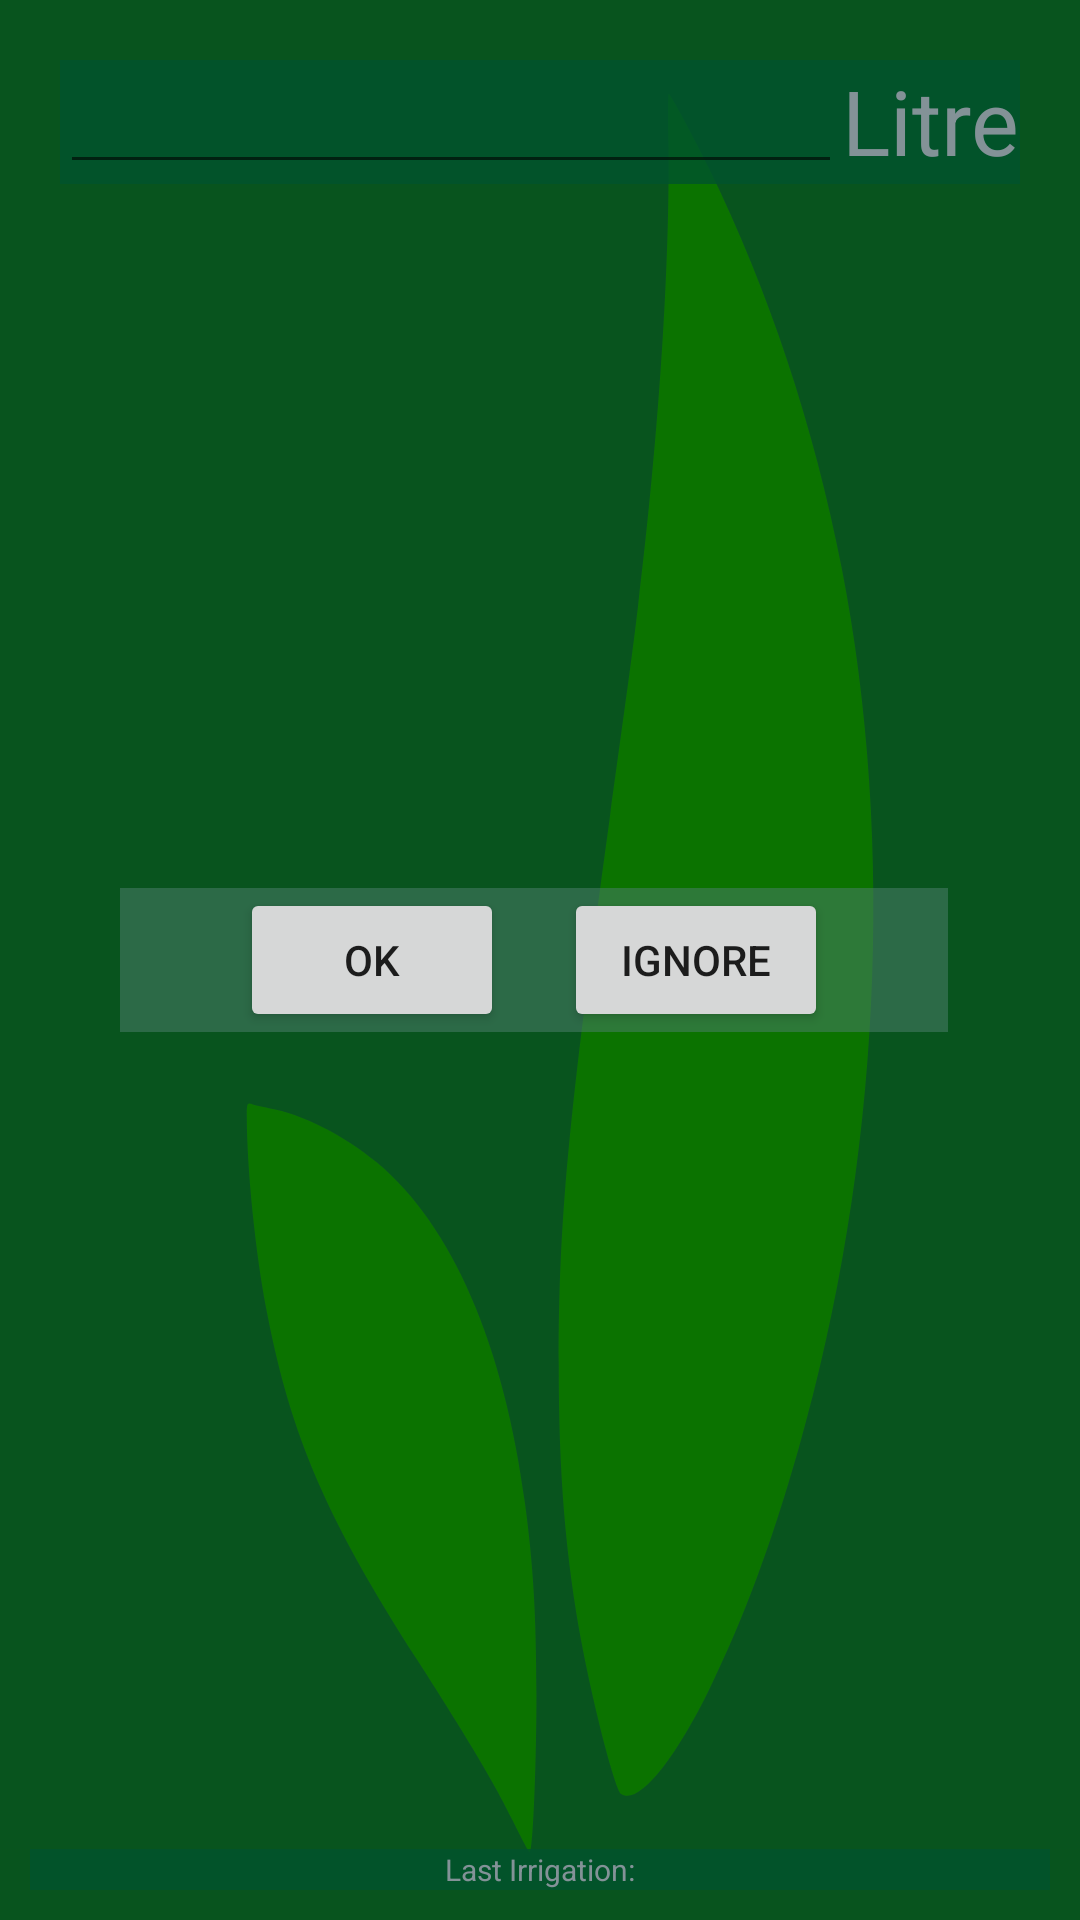

Android layout source for this screen:
<!-- AndroidManifest.xml: application theme AppTheme2 -->
<!-- res/layout/activity_supply.xml -->
<?xml version="1.0" encoding="utf-8"?>

<RelativeLayout xmlns:android="http://schemas.android.com/apk/res/android"
    xmlns:tools="http://schemas.android.com/tools"
    android:layout_width="match_parent"
    android:layout_height="match_parent"
    android:background="#08541e"
    tools:context=".Supply">
    <ImageView
        android:layout_width="match_parent"
        android:layout_height="match_parent"
        android:layout_alignParentStart="true"
        android:layout_alignParentTop="true"
        android:background="@drawable/ic_icon"
        android:backgroundTint="@color/green"/>
    <RelativeLayout
        android:layout_width="match_parent"
        android:layout_height="wrap_content"
        android:layout_margin="20dp"
        android:background="@color/white3">
        <EditText
            android:id="@+id/input"
            android:layout_width="wrap_content"
            android:layout_height="wrap_content"
            android:inputType="numberDecimal"
            android:layout_alignParentLeft="true"
            android:layout_toLeftOf="@+id/txt" />
        <TextView
            android:id="@+id/txt"
            android:layout_width="wrap_content"
            android:layout_height="wrap_content"
            android:text="Litre"
            android:textColor="@color/white1"
            android:textSize="30sp"
            android:layout_alignParentRight="true"/>
    </RelativeLayout>
    <LinearLayout
        android:id="@+id/button"
        android:layout_width="wrap_content"
        android:layout_height="wrap_content"
        android:layout_centerVertical="true"
        android:layout_marginTop="20dp"
        android:layout_margin="40dp"
        android:paddingHorizontal="30dp"
        android:background="@color/dark">

        <Button
            android:layout_width="wrap_content"
            android:layout_height="wrap_content"
            android:onClick="b_ok"
            android:text="Ok"
            android:layout_marginHorizontal="10dp"/>

        <Button
            android:layout_width="wrap_content"
            android:layout_height="wrap_content"
            android:onClick="b_no"
            android:text="Ignore"
            android:layout_marginHorizontal="10dp" />
    </LinearLayout>
    <TextView
        android:id="@+id/t"
        android:layout_width="match_parent"
        android:layout_height="wrap_content"
        android:layout_margin="10dp"
        android:text="Last Irrigation:"
        android:textColor="@color/white1"
        android:textSize="10sp"
        android:gravity="center"
        android:onClick="update_txt"
        android:layout_alignParentBottom="true"
        android:background="@color/white3"/>
    <FrameLayout
        android:id="@+id/wait2"
        android:layout_width="match_parent"
        android:layout_height="match_parent"
        android:background="@color/blue"
        android:visibility="invisible">

        <ProgressBar
            android:id="@+id/progressBar"
            style="@style/Base.Animation.AppCompat.Dialog"
            android:layout_width="100dp"
            android:layout_height="100dp"
            android:layout_gravity="center" />
    </FrameLayout>
</RelativeLayout>
<!-- resources referenced by this layout -->
<resources>
  <color name="blue">#79767676</color>
  <color name="dark">#80508070</color>
  <color name="green">#0b7300</color>
  <color name="white1">#D0A0A0B0</color>
  <color name="white3">#cb00542e</color>
  <!-- drawable ic_icon (drawable) -->
  <vector android:height="24dp" android:viewportHeight="512"
      android:viewportWidth="512" android:width="24dp" xmlns:android="http://schemas.android.com/apk/res/android">
      <path android:fillColor="#5AC80A"
          android:pathData="M316.9,38.2c0.8,32 -4.5,77.8 -14.4,123.3 -2.9,13.7 -2.7,12.9 -13.5,57 -19.7,80.2 -24.1,106.8 -24.1,145.5 -0.1,28.7 3.3,51.3 10.8,74 5.9,17.6 16,39.3 18.8,40.4 7.9,3 24.8,-8.4 42,-28.2 16,-18.5 29.1,-38.3 42,-63.7 38.8,-76.2 46.2,-161.1 20.5,-235.1 -13.1,-37.7 -34.3,-73.5 -62.8,-106.4 -7.6,-8.7 -18.4,-20 -19.2,-20 -0.3,-0 -0.3,6 -0.1,13.2z" android:strokeColor="#00000000"/>
      <path android:fillColor="#5AC80A"
          android:pathData="M117,297.4c0,14.2 4.2,37.3 9.7,52.9 11.4,32.9 28.2,54.7 71.3,92.5 24.8,21.8 36.7,33 45,42.6 4.1,4.7 7.8,8.6 8.1,8.6 1.5,-0 3.2,-23.2 3.2,-42 -0.1,-21.3 -1.4,-34.1 -5.4,-51 -10,-42.4 -34.5,-74.2 -70.2,-91 -15.4,-7.2 -35.5,-13 -51.3,-14.5 -3.2,-0.4 -6.9,-0.8 -8.1,-1.1 -2,-0.4 -2.3,-0 -2.3,3z" android:strokeColor="#00000000"/>
  </vector>
  <style name="AppTheme2" parent="AppTheme.NoActionBar">
          
          <item name="windowActionBar">false</item>
          <item name="windowNoTitle">true</item>
          <item name="colorPrimary">@color/colorPrimary</item>
          <item name="colorPrimaryDark">@color/colorPrimaryDark</item>
          <item name="colorAccent">@color/colorAccent</item>
      </style>
  <style name="AppTheme.NoActionBar">
          <item name="windowActionBar">false</item>
          <item name="windowNoTitle">true</item>
      </style>
  <color name="colorPrimary">#64eaa9</color>
  <color name="colorPrimaryDark">#2058a1</color>
  <color name="colorAccent">#ed065806</color>
</resources>
